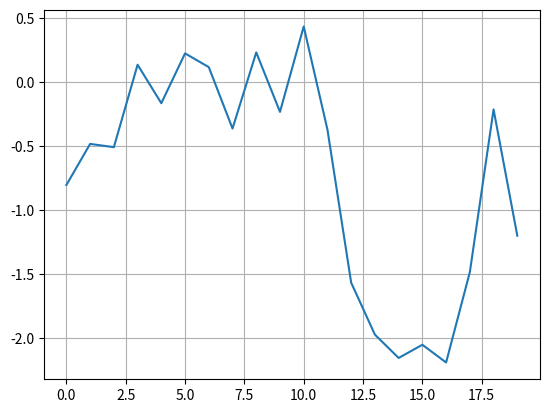

Python code for this plot:
import numpy as np 
import matplotlib as mlt 
import matplotlib.pyplot as plt 

np.random.seed(1000)
y = np.random.standard_normal(20)

x = range(len(y))
# plt.plot(x, y)
# plt.plot(y)
plt.plot(y.cumsum())
plt.grid(True)
plt.axis('tight')
plt.show()